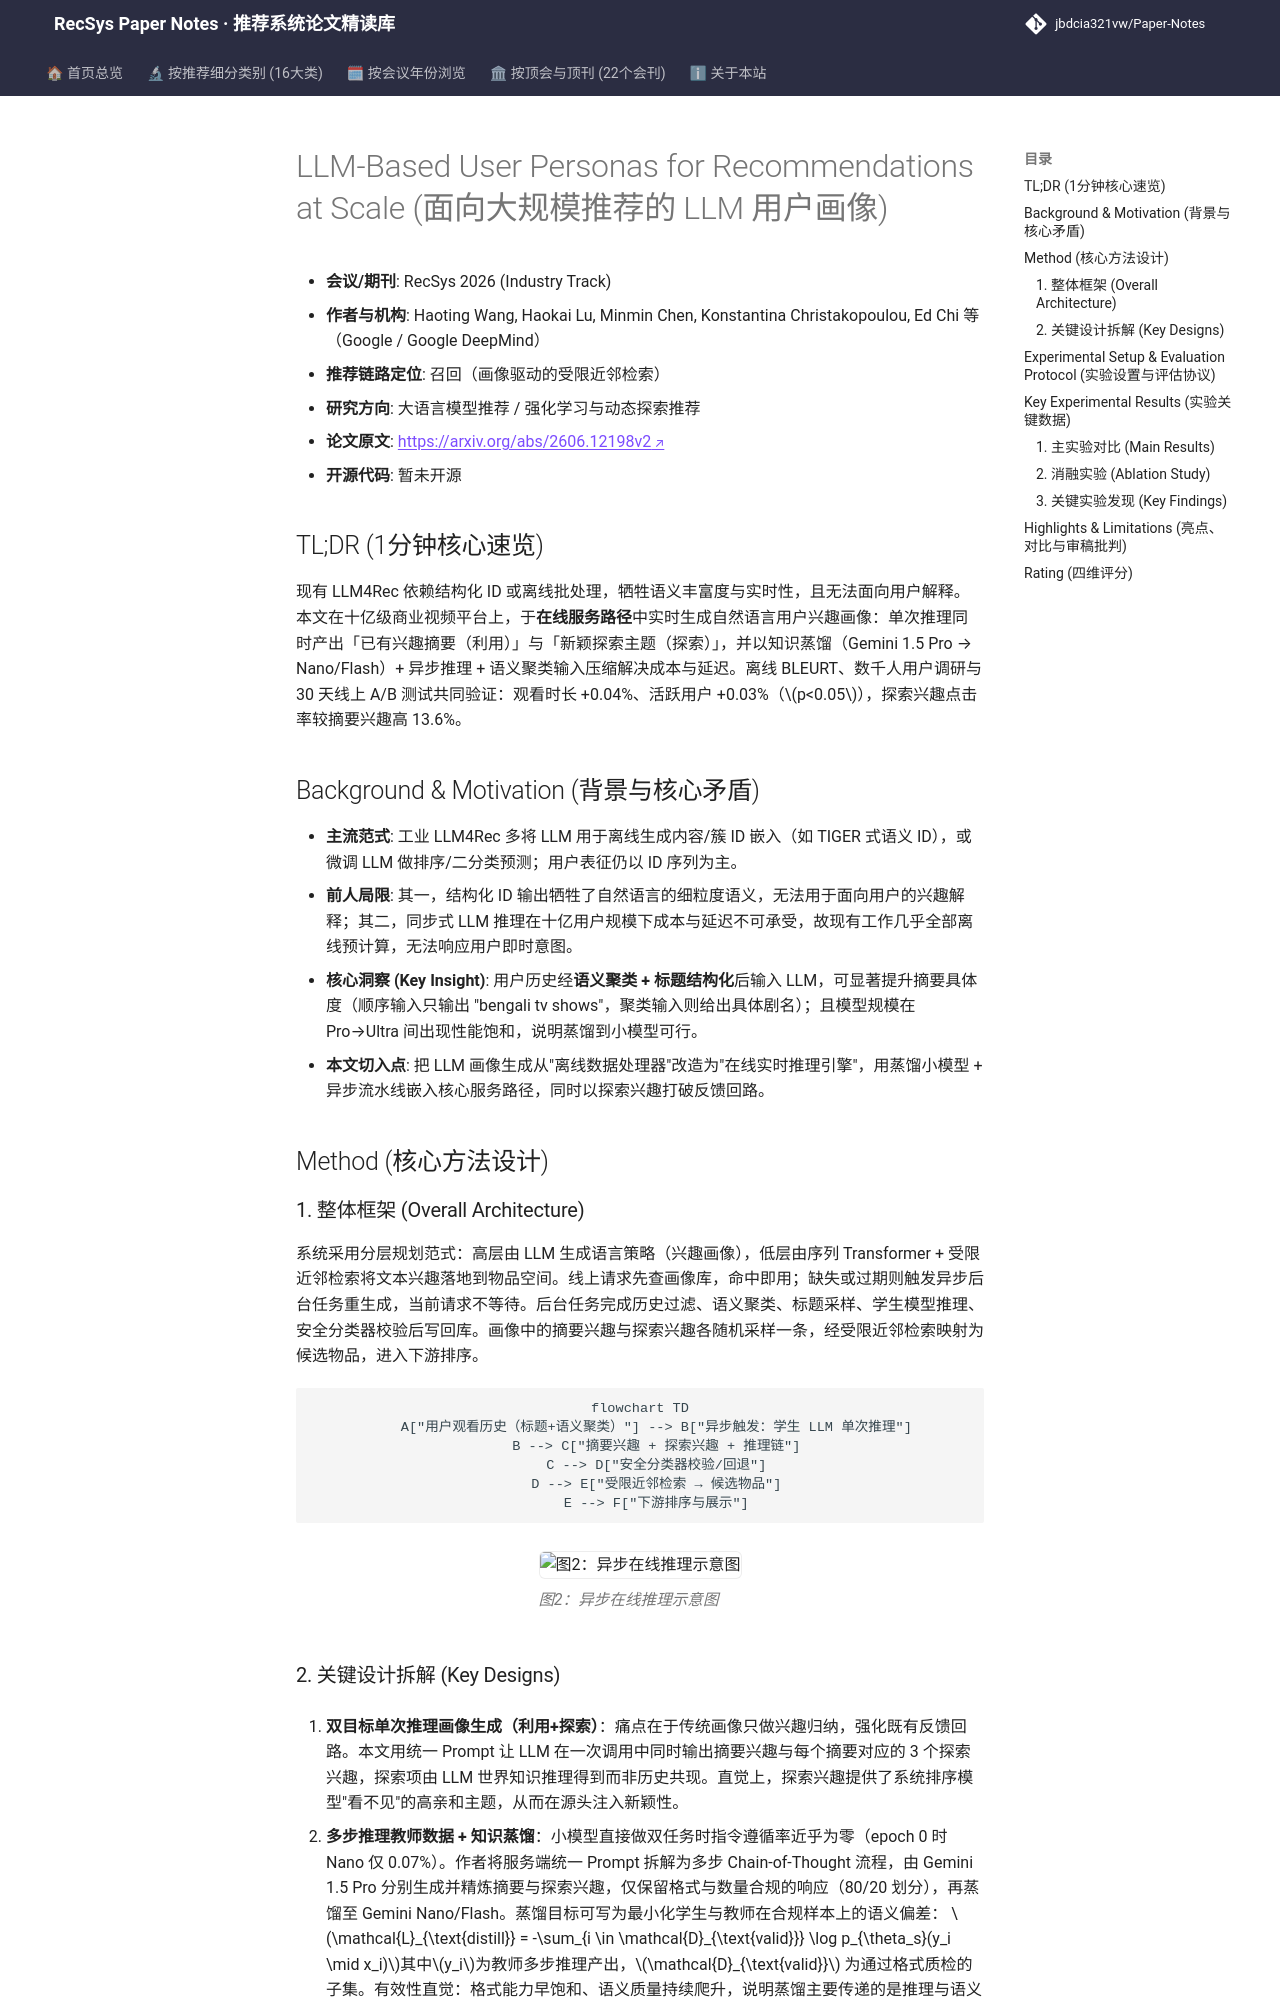

repository: jbdcia321vw/Paper-Notes · page: venues/RecSys/2026/llm_rec/llm_based_user_personas_for_recommendations_at_scale/index.html · generator: mkdocs

---
title: "[Paper Note] LLM-Based User Personas for Recommendations at Scale"
description: "[RecSys 2026][大语言模型推荐] 工业级实时生成自然语言用户兴趣画像，蒸馏+异步推理支撑十亿用户在线服务，A/B 测试观看时长 +0.04%"
tags:
  - RecSys 2026
  - 大语言模型推荐
  - 召回
  - 用户画像蒸馏
  - 异步在线推理
date: 2026-11-13
venue: RecSys
year: 2026
paper_url: "https://arxiv.org/abs/2606.12198"
code_url: ""
categories:
  - llm_rec
  - rl_bandit_rec
---

# LLM-Based User Personas for Recommendations at Scale (面向大规模推荐的 LLM 用户画像)

- **会议/期刊**: RecSys 2026 (Industry Track)
- **作者与机构**: Haoting Wang, Haokai Lu, Minmin Chen, Konstantina Christakopoulou, Ed Chi 等（Google / Google DeepMind）
- **推荐链路定位**: 召回（画像驱动的受限近邻检索）
- **研究方向**: 大语言模型推荐 / 强化学习与动态探索推荐
- **论文原文**: [https://arxiv.org/abs/2606.12198v2](https://arxiv.org/abs/2606.12198v2)
- **开源代码**: 暂未开源

## TL;DR (1分钟核心速览)

现有 LLM4Rec 依赖结构化 ID 或离线批处理，牺牲语义丰富度与实时性，且无法面向用户解释。本文在十亿级商业视频平台上，于**在线服务路径**中实时生成自然语言用户兴趣画像：单次推理同时产出「已有兴趣摘要（利用）」与「新颖探索主题（探索）」，并以知识蒸馏（Gemini 1.5 Pro → Nano/Flash）+ 异步推理 + 语义聚类输入压缩解决成本与延迟。离线 BLEURT、数千人用户调研与 30 天线上 A/B 测试共同验证：观看时长 +0.04%、活跃用户 +0.03%（$p<0.05$），探索兴趣点击率较摘要兴趣高 13.6%。

## Background & Motivation (背景与核心矛盾)

- **主流范式**: 工业 LLM4Rec 多将 LLM 用于离线生成内容/簇 ID 嵌入（如 TIGER 式语义 ID），或微调 LLM 做排序/二分类预测；用户表征仍以 ID 序列为主。
- **前人局限**: 其一，结构化 ID 输出牺牲了自然语言的细粒度语义，无法用于面向用户的兴趣解释；其二，同步式 LLM 推理在十亿用户规模下成本与延迟不可承受，故现有工作几乎全部离线预计算，无法响应用户即时意图。
- **核心洞察 (Key Insight)**: 用户历史经**语义聚类 + 标题结构化**后输入 LLM，可显著提升摘要具体度（顺序输入只输出 "bengali tv shows"，聚类输入则给出具体剧名）；且模型规模在 Pro→Ultra 间出现性能饱和，说明蒸馏到小模型可行。
- **本文切入点**: 把 LLM 画像生成从"离线数据处理器"改造为"在线实时推理引擎"，用蒸馏小模型 + 异步流水线嵌入核心服务路径，同时以探索兴趣打破反馈回路。

## Method (核心方法设计)

### 1. 整体框架 (Overall Architecture)

系统采用分层规划范式：高层由 LLM 生成语言策略（兴趣画像），低层由序列 Transformer + 受限近邻检索将文本兴趣落地到物品空间。线上请求先查画像库，命中即用；缺失或过期则触发异步后台任务重生成，当前请求不等待。后台任务完成历史过滤、语义聚类、标题采样、学生模型推理、安全分类器校验后写回库。画像中的摘要兴趣与探索兴趣各随机采样一条，经受限近邻检索映射为候选物品，进入下游排序。

```mermaid
flowchart TD
    A["用户观看历史（标题+语义聚类）"] --> B["异步触发：学生 LLM 单次推理"]
    B --> C["摘要兴趣 + 探索兴趣 + 推理链"]
    C --> D["安全分类器校验/回退"]
    D --> E["受限近邻检索 → 候选物品"]
    E --> F["下游排序与展示"]
```

<figure class="paper-figure" markdown="span">
  ![图2：异步在线推理示意图](../../../../assets/papers/2606.12198v2/figure_2.png)<figcaption>图2：异步在线推理示意图</figcaption>
</figure>
